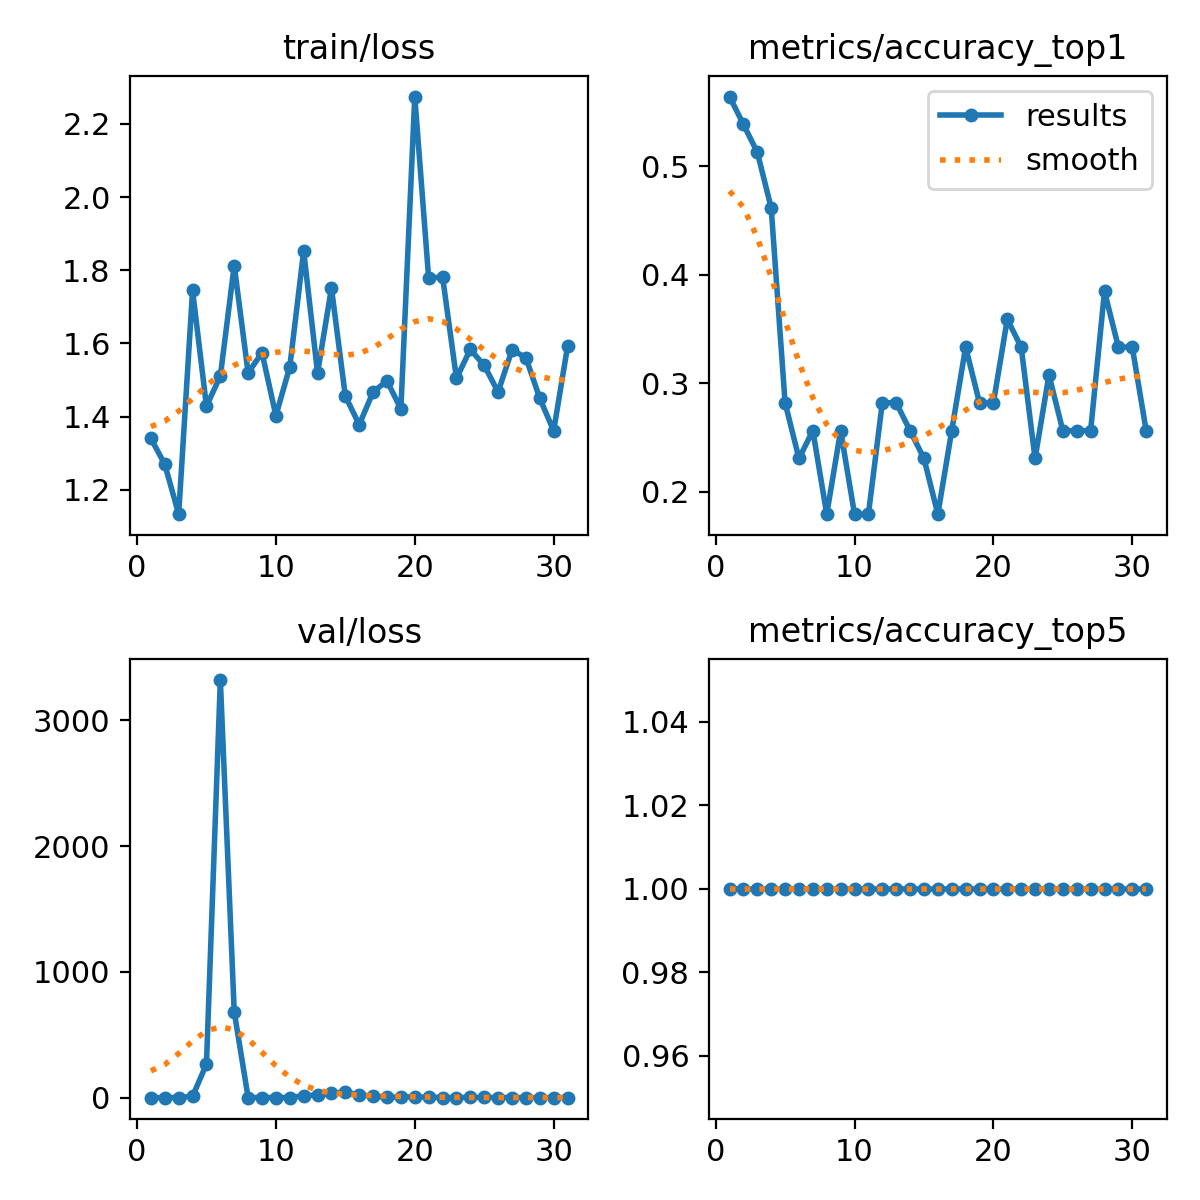

Source data for this figure (header and first rows):
epoch, time, train/loss, metrics/accuracy_top1, metrics/accuracy_top5, val/loss, lr/pg0, lr/pg1, lr/pg2
1, 11.88, 1.34, 0.5641, 1, 0.9681, 0.0008, 0.0008, 0.0928
2, 14.95, 1.269, 0.5385, 1, 1.167, 0.001692, 0.001692, 0.08469
3, 18.85, 1.133, 0.5128, 1, 2.172, 0.002574, 0.002574, 0.07657
4, 23.12, 1.745, 0.4615, 1, 11.47, 0.003448, 0.003448, 0.06845
5, 27.57, 1.428, 0.2821, 1, 268.2, 0.004313, 0.004313, 0.06031
6, 32.16, 1.511, 0.2308, 1, 3321, 0.005169, 0.005169, 0.05217
7, 36.54, 1.813, 0.2564, 1, 683, 0.006016, 0.006016, 0.04402
8, 42.25, 1.519, 0.1795, 1, 1.919, 0.006854, 0.006854, 0.03585
9, 48.91, 1.575, 0.2564, 1, 2.285, 0.007683, 0.007683, 0.02768
10, 55.79, 1.402, 0.1795, 1, 1.826, 0.008504, 0.008504, 0.0195
11, 62.76, 1.536, 0.1795, 1, 1.632, 0.009315, 0.009315, 0.01131
12, 69.55, 1.853, 0.2821, 1, 16.47, 0.009456, 0.009456, 0.009456
13, 76.87, 1.519, 0.2821, 1, 22.02, 0.009406, 0.009406, 0.009406
14, 85.31, 1.751, 0.2564, 1, 36.48, 0.009357, 0.009357, 0.009357
15, 92.35, 1.456, 0.2308, 1, 45.06, 0.009307, 0.009307, 0.009307
16, 100.3, 1.378, 0.1795, 1, 23.69, 0.009258, 0.009258, 0.009258
17, 108.2, 1.467, 0.2564, 1, 12.2, 0.009208, 0.009208, 0.009208
18, 115.3, 1.497, 0.3333, 1, 2.915, 0.009158, 0.009158, 0.009158
19, 123.7, 1.421, 0.2821, 1, 6.043, 0.009109, 0.009109, 0.009109
20, 130.4, 2.275, 0.2821, 1, 7.177, 0.009059, 0.009059, 0.009059
21, 136.2, 1.778, 0.359, 1, 5.183, 0.00901, 0.00901, 0.00901
22, 143.5, 1.782, 0.3333, 1, 1.456, 0.00896, 0.00896, 0.00896
23, 150.2, 1.505, 0.2308, 1, 1.508, 0.008911, 0.008911, 0.008911
24, 157.4, 1.584, 0.3077, 1, 3.276, 0.008861, 0.008861, 0.008861
25, 163.1, 1.54, 0.2564, 1, 2.452, 0.008812, 0.008812, 0.008812
26, 170.7, 1.467, 0.2564, 1, 2.244, 0.008762, 0.008762, 0.008762
27, 177.1, 1.582, 0.2564, 1, 2.021, 0.008713, 0.008713, 0.008713
28, 183.6, 1.561, 0.3846, 1, 1.344, 0.008663, 0.008663, 0.008663
29, 188.2, 1.45, 0.3333, 1, 1.371, 0.008614, 0.008614, 0.008614
30, 194.5, 1.361, 0.3333, 1, 2.07, 0.008564, 0.008564, 0.008564
31, 203.2, 1.592, 0.2564, 1, 1.667, 0.008515, 0.008515, 0.008515
